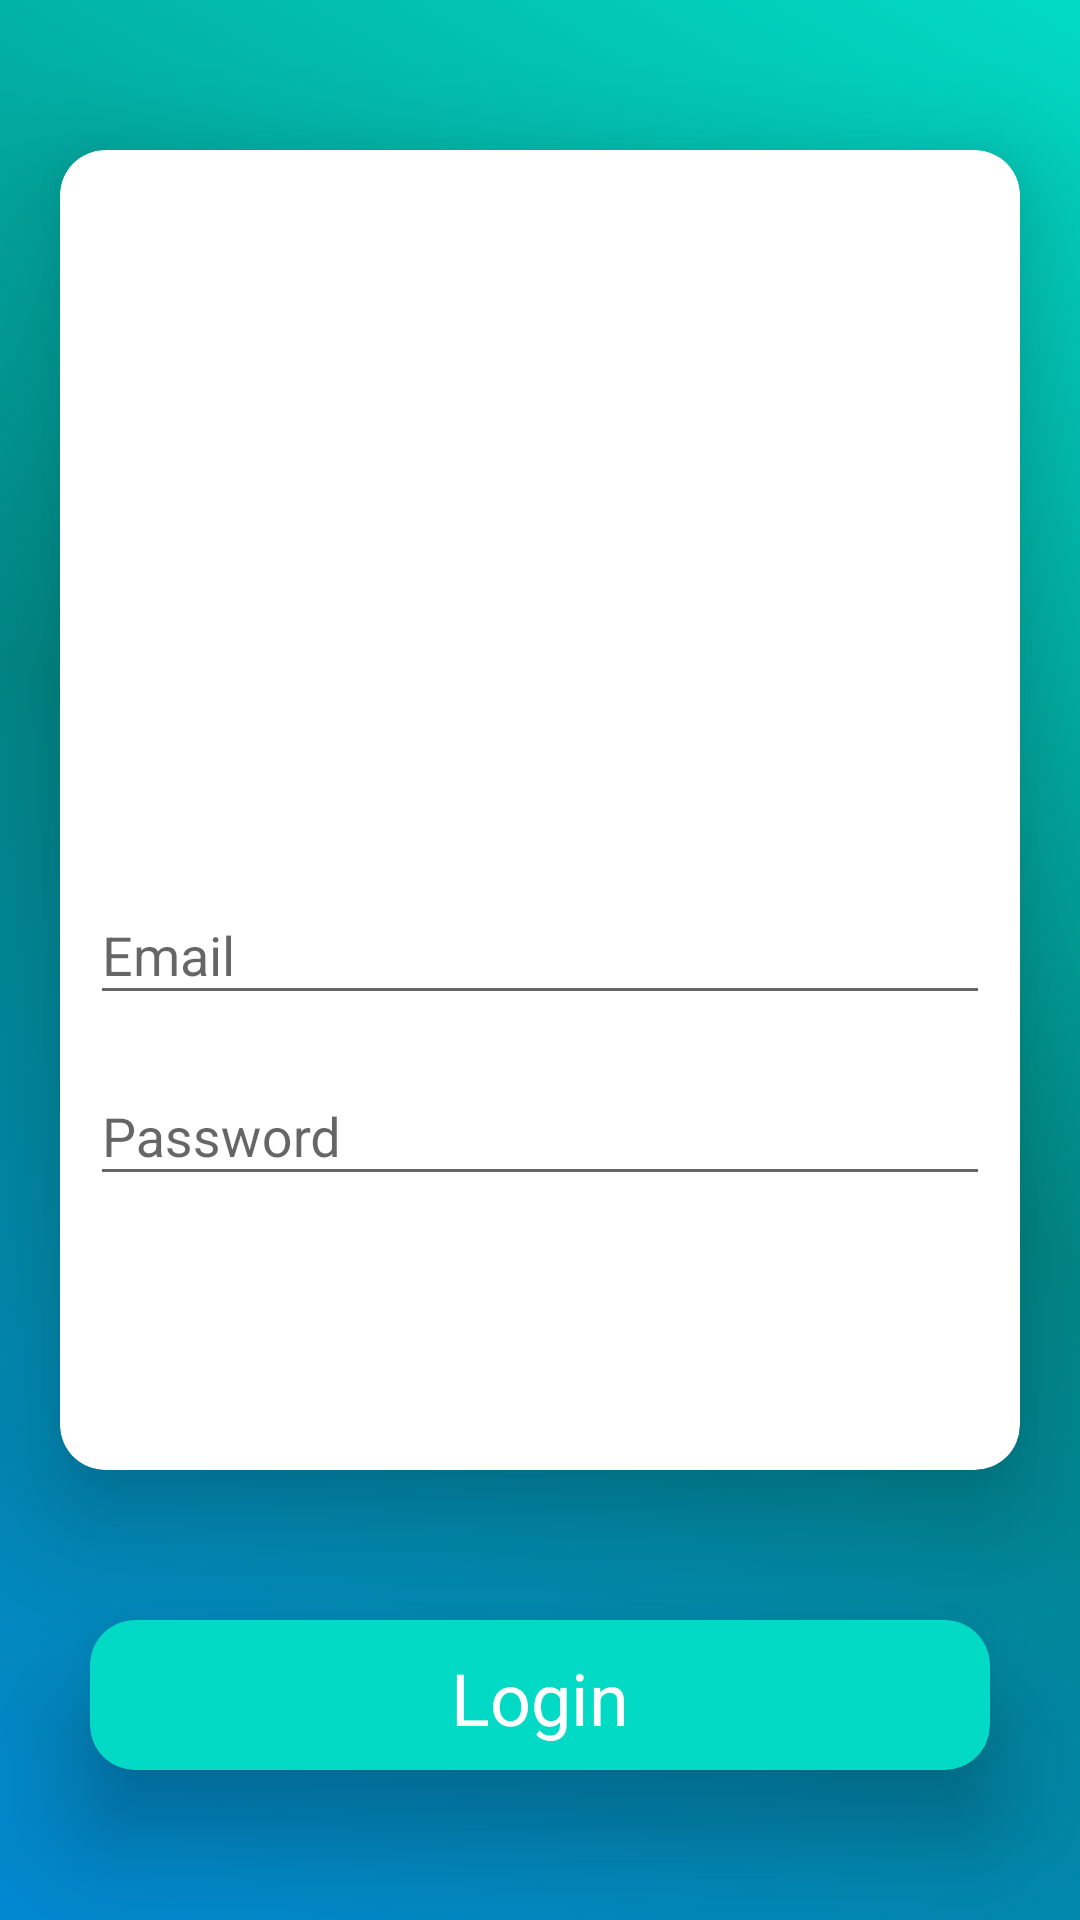

Here is an Android app screen rendered from its layout file. Give the layout XML and the strings, colors and styles it references.
<!-- AndroidManifest.xml: activity theme AppTheme.NoActionBar -->
<!-- res/layout/activity_login.xml -->
<?xml version="1.0" encoding="utf-8"?>
<androidx.constraintlayout.widget.ConstraintLayout xmlns:android="http://schemas.android.com/apk/res/android"
    xmlns:app="http://schemas.android.com/apk/res-auto"
    xmlns:tools="http://schemas.android.com/tools"
    android:layout_width="match_parent"
    android:layout_height="match_parent"
    android:background="@drawable/bg_gradient"
    tools:context=".ui.main.LoginActivity">

    <androidx.cardview.widget.CardView
        android:layout_width="300dp"
        android:layout_height="50dp"
        app:layout_constraintEnd_toEndOf="parent"
        app:layout_constraintStart_toStartOf="parent"
        app:layout_constraintBottom_toBottomOf="parent"
        app:cardCornerRadius="15dp"
        app:cardElevation="20dp"
        android:id="@+id/btn_login"
        android:clickable="true"
        android:foreground="?android:attr/selectableItemBackground"
        app:cardBackgroundColor="@color/colorPrimary"
        android:layout_marginBottom="50dp"
        android:focusable="true">
        <androidx.constraintlayout.widget.ConstraintLayout
            android:layout_width="match_parent"
            android:layout_height="match_parent">

            <TextView
                android:text="@string/login"
                android:layout_width="wrap_content"
                android:layout_height="wrap_content"
                app:layout_constraintTop_toTopOf="parent"
                app:layout_constraintStart_toStartOf="parent"
                android:layout_marginTop="16dp"
                app:layout_constraintEnd_toEndOf="parent"
                android:id="@+id/text_view"
                android:layout_marginBottom="8dp"
                app:layout_constraintBottom_toBottomOf="parent"
                app:fontFamily="sans-serif"
                android:textColor="@android:color/background_light"
                android:textSize="24sp"
                app:layout_constraintVertical_bias="1.0"/>
        </androidx.constraintlayout.widget.ConstraintLayout>
    </androidx.cardview.widget.CardView>
    <androidx.cardview.widget.CardView
        android:layout_width="320dp"
        android:layout_height="440dp"
        app:layout_constraintStart_toStartOf="parent"
        app:layout_constraintEnd_toEndOf="parent"
        app:layout_constraintTop_toTopOf="parent"
        app:layout_constraintBottom_toTopOf="@+id/btn_login"
        app:cardCornerRadius="15dp"
        app:cardElevation="20dp"
        android:clickable="true"
        android:foreground="?android:attr/selectableItemBackground"
        android:id="@+id/card_view2"
        android:focusable="true">
        <androidx.constraintlayout.widget.ConstraintLayout
            android:layout_width="match_parent"
            android:layout_height="match_parent">

            <ImageView
                android:layout_width="150dp"
                android:layout_height="150dp"
                android:backgroundTintMode="screen"
                app:srcCompat="@drawable/logo"
                app:layout_constraintStart_toStartOf="parent"
                app:layout_constraintEnd_toEndOf="parent"
                android:id="@+id/image_view"
                android:layout_marginTop="36dp"
                app:layout_constraintTop_toTopOf="parent"
                android:layout_marginBottom="8dp"
                app:layout_constraintBottom_toBottomOf="parent"
                app:layout_constraintVertical_bias="0.0"/>
            <com.google.android.material.textfield.TextInputLayout
                android:layout_width="300dp"
                android:layout_height="wrap_content"
                app:layout_constraintStart_toStartOf="parent"
                app:layout_constraintEnd_toEndOf="parent"
                android:id="@+id/text_input_layout_email"
                app:layout_constraintTop_toBottomOf="@+id/image_view"
                android:layout_marginTop="50dp"
                style="@style/Theme.MaterialComponents.DayNight.DarkActionBar"
                app:passwordToggleTint="@color/black">

                <com.google.android.material.textfield.TextInputEditText
                    android:layout_width="match_parent"
                    android:layout_height="wrap_content"
                    android:hint="@string/email"
                    android:inputType="textEmailAddress" android:id="@+id/input_email"/>
            </com.google.android.material.textfield.TextInputLayout>
            <com.google.android.material.textfield.TextInputLayout
                android:layout_width="300dp"
                android:layout_height="wrap_content"
                app:layout_constraintEnd_toEndOf="parent"
                app:layout_constraintStart_toStartOf="parent"
                android:id="@+id/text_input_layout_password"
                android:layout_marginTop="8dp"
                app:layout_constraintTop_toBottomOf="@+id/text_input_layout_email"
                style="@style/Theme.MaterialComponents.DayNight.DarkActionBar"
                app:passwordToggleTint="@color/black">

                <com.google.android.material.textfield.TextInputEditText
                    android:layout_width="match_parent"
                    android:layout_height="wrap_content"
                    android:hint="@string/password"
                    android:inputType="textPassword" android:id="@+id/input_password"/>
            </com.google.android.material.textfield.TextInputLayout>
            <TextView
                android:id="@+id/tv_create_account"
                android:layout_width="match_parent"
                android:layout_height="wrap_content"
                app:layout_constraintTop_toBottomOf="@+id/text_input_layout_password"
                app:layout_constraintEnd_toEndOf="parent"
                app:layout_constraintStart_toStartOf="parent"
                app:layout_constraintBottom_toBottomOf="parent"
                android:gravity="center_horizontal" />
        </androidx.constraintlayout.widget.ConstraintLayout>
    </androidx.cardview.widget.CardView>

</androidx.constraintlayout.widget.ConstraintLayout>
<!-- resources referenced by this layout -->
<resources>
  <color name="black">#FF000000</color>
  <color name="colorPrimary">#FF03DAC5</color>
  <!-- drawable bg_gradient (drawable) -->
  <?xml version="1.0" encoding="utf-8"?>
  <selector xmlns:android="http://schemas.android.com/apk/res/android">
      <item>
          <shape>
              <gradient
                  android:startColor="#0288d1"
                  android:centerColor="#FF018786"
                  android:endColor="#FF03DAC5"
                  android:angle="45"/>
          </shape>
      </item>
  </selector>
  <!-- drawable logo: png bitmap (drawable, 40357 bytes) -->
  <string name="email">Email</string>
  <string name="login">Login</string>
  <string name="password">Password</string>
  <style name="AppTheme.NoActionBar">
          <item name="windowActionBar">false</item>
          <item name="windowNoTitle">true</item>
      </style>
</resources>
